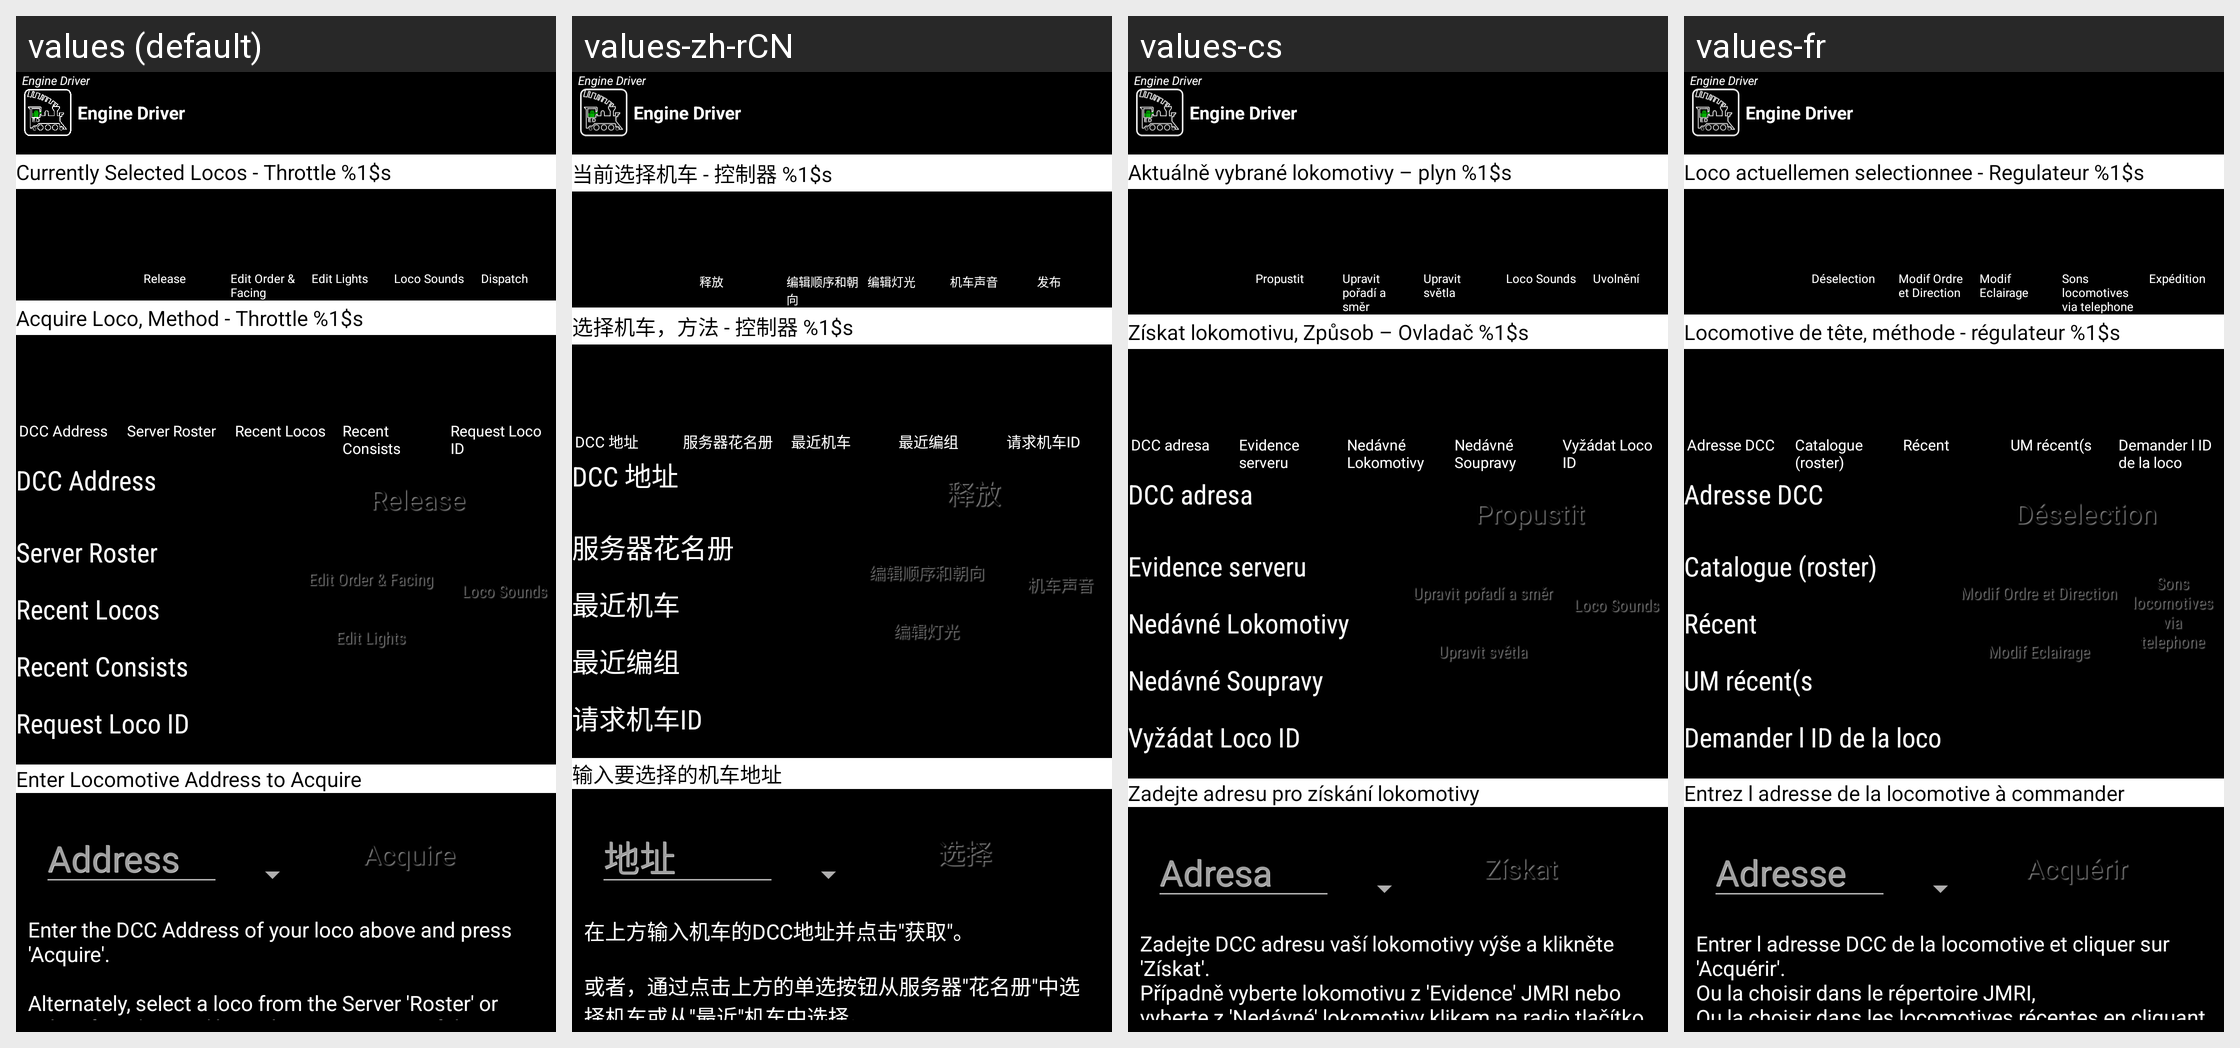

This grid shows one Android layout under several languages. Give, for every string resource on the screen, its name, the default text and each shown locale's text.
Android screen res/layout/select_loco.xml rendered under 4 locales, left to right: values (default), values-zh-rCN, values-cs, values-fr. Device: Nexus 5 (rendered at 1080×1920; each locale shown at half size, 540×960, under a caption strip naming it); theme app_theme_black.
Other locales in the repository, not shown: values-ca, values-de, values-de-rAT, values-de-rCH, values-de-rLI, values-en-rAU, values-en-rCA, values-en-rGB, values-en-rIN, values-en-rNZ, values-en-rSG, values-es, values-fr-rCA, values-it, values-ja, values-pt.
Strings drawn on this screen, with the default value and each locale's value (text and hints the layout hard-codes, and strings that could not be matched under every locale, appear in the picture but are not listed):

select_loco_current_locos_heading
  values: Currently Selected Locos - Throttle %1$s
  values-zh-rCN: 当前选择机车 - 控制器 %1$s
  values-cs: Aktuálně vybrané lokomotivy – plyn %1$s
  values-fr: Loco actuellemen selectionnee - Regulateur %1$s

release
  values: Release
  values-zh-rCN: 释放
  values-cs: Propustit
  values-fr: Déselection

editConsistButtonLabel
  values: Edit Order & Facing
  values-zh-rCN: 编辑顺序和朝向
  values-cs: Upravit pořadí a směr
  values-fr: Modif Ordre et Direction

editConsistLightsButtonLabel
  values: Edit Lights
  values-zh-rCN: 编辑灯光
  values-cs: Upravit světla
  values-fr: Modif Eclairage

deviceSoundsMenu
  values: Loco Sounds
  values-zh-rCN: 机车声音
  values-cs: Loco Sounds
  values-fr: Sons locomotives via telephone

dispatch
  values: Dispatch
  values-zh-rCN: 发布
  values-cs: Uvolnění
  values-fr: Expédition

select_loco_heading
  values: Acquire Loco, Method - Throttle %1$s
  values-zh-rCN: 选择机车，方法 - 控制器 %1$s
  values-cs: Získat lokomotivu, Způsob – Ovladač %1$s
  values-fr: Locomotive de tête, méthode - régulateur %1$s

LocoSelectMethodAddress
  values: DCC Address
  values-zh-rCN: DCC 地址
  values-cs: DCC adresa
  values-fr: Adresse DCC

LocoSelectMethodRoster
  values: Server Roster
  values-zh-rCN: 服务器花名册
  values-cs: Evidence serveru
  values-fr: Catalogue (roster)

LocoSelectMethodRecent
  values: Recent Locos
  values-zh-rCN: 最近机车
  values-cs: Nedávné Lokomotivy
  values-fr: Récent

LocoSelectMethodRecentConsist
  values: Recent Consists
  values-zh-rCN: 最近编组
  values-cs: Nedávné Soupravy
  values-fr: UM récent(s

LocoSelectMethodIDNGo
  values: Request Loco ID
  values-zh-rCN: 请求机车ID
  values-cs: Vyžádat Loco ID
  values-fr: Demander l ID de la loco

select_loco
  values: Enter Locomotive Address to Acquire
  values-zh-rCN: 输入要选择的机车地址
  values-cs: Zadejte adresu pro získání lokomotivy
  values-fr: Entrez l adresse de la locomotive à commander

select_loco_address
  values: Address
  values-zh-rCN: 地址
  values-cs: Adresa
  values-fr: Adresse

acquire_button
  values: Acquire
  values-zh-rCN: 选择
  values-cs: Získat
  values-fr: Acquérir

LocoSelectMethodHelp
  values: Enter the DCC Address of your loco above and press 'Acquire'.
      
      Alternately, select a loco from the Server 'Roster' or select from 'Recent' locos by pressing one of the buttons above.
  values-zh-rCN: 在上方输入机车的DCC地址并点击"获取"。
      
      或者，通过点击上方的单选按钮从服务器"花名册"中选择机车或从"最近"机车中选择。
  values-cs: Zadejte DCC adresu vaší lokomotivy výše a klikněte 'Získat'.
      Případně vyberte lokomotivu z 'Evidence' JMRI nebo vyberte z 'Nedávné' lokomotivy klikem na radio tlačítko výše.
  values-fr: Entrer l adresse DCC de la locomotive et cliquer sur 'Acquérir'. 
      Ou la choisir dans le répertoire JMRI, 
      Ou la choisir dans les locomotives récentes en cliquant sur un des boutons ci dessus.

idngo_button
  values: Request Loco ID
  values-zh-rCN: 请求机车ID
  values-cs: Vyžádat Loco ID
  values-fr: Demander l ID de la loco
